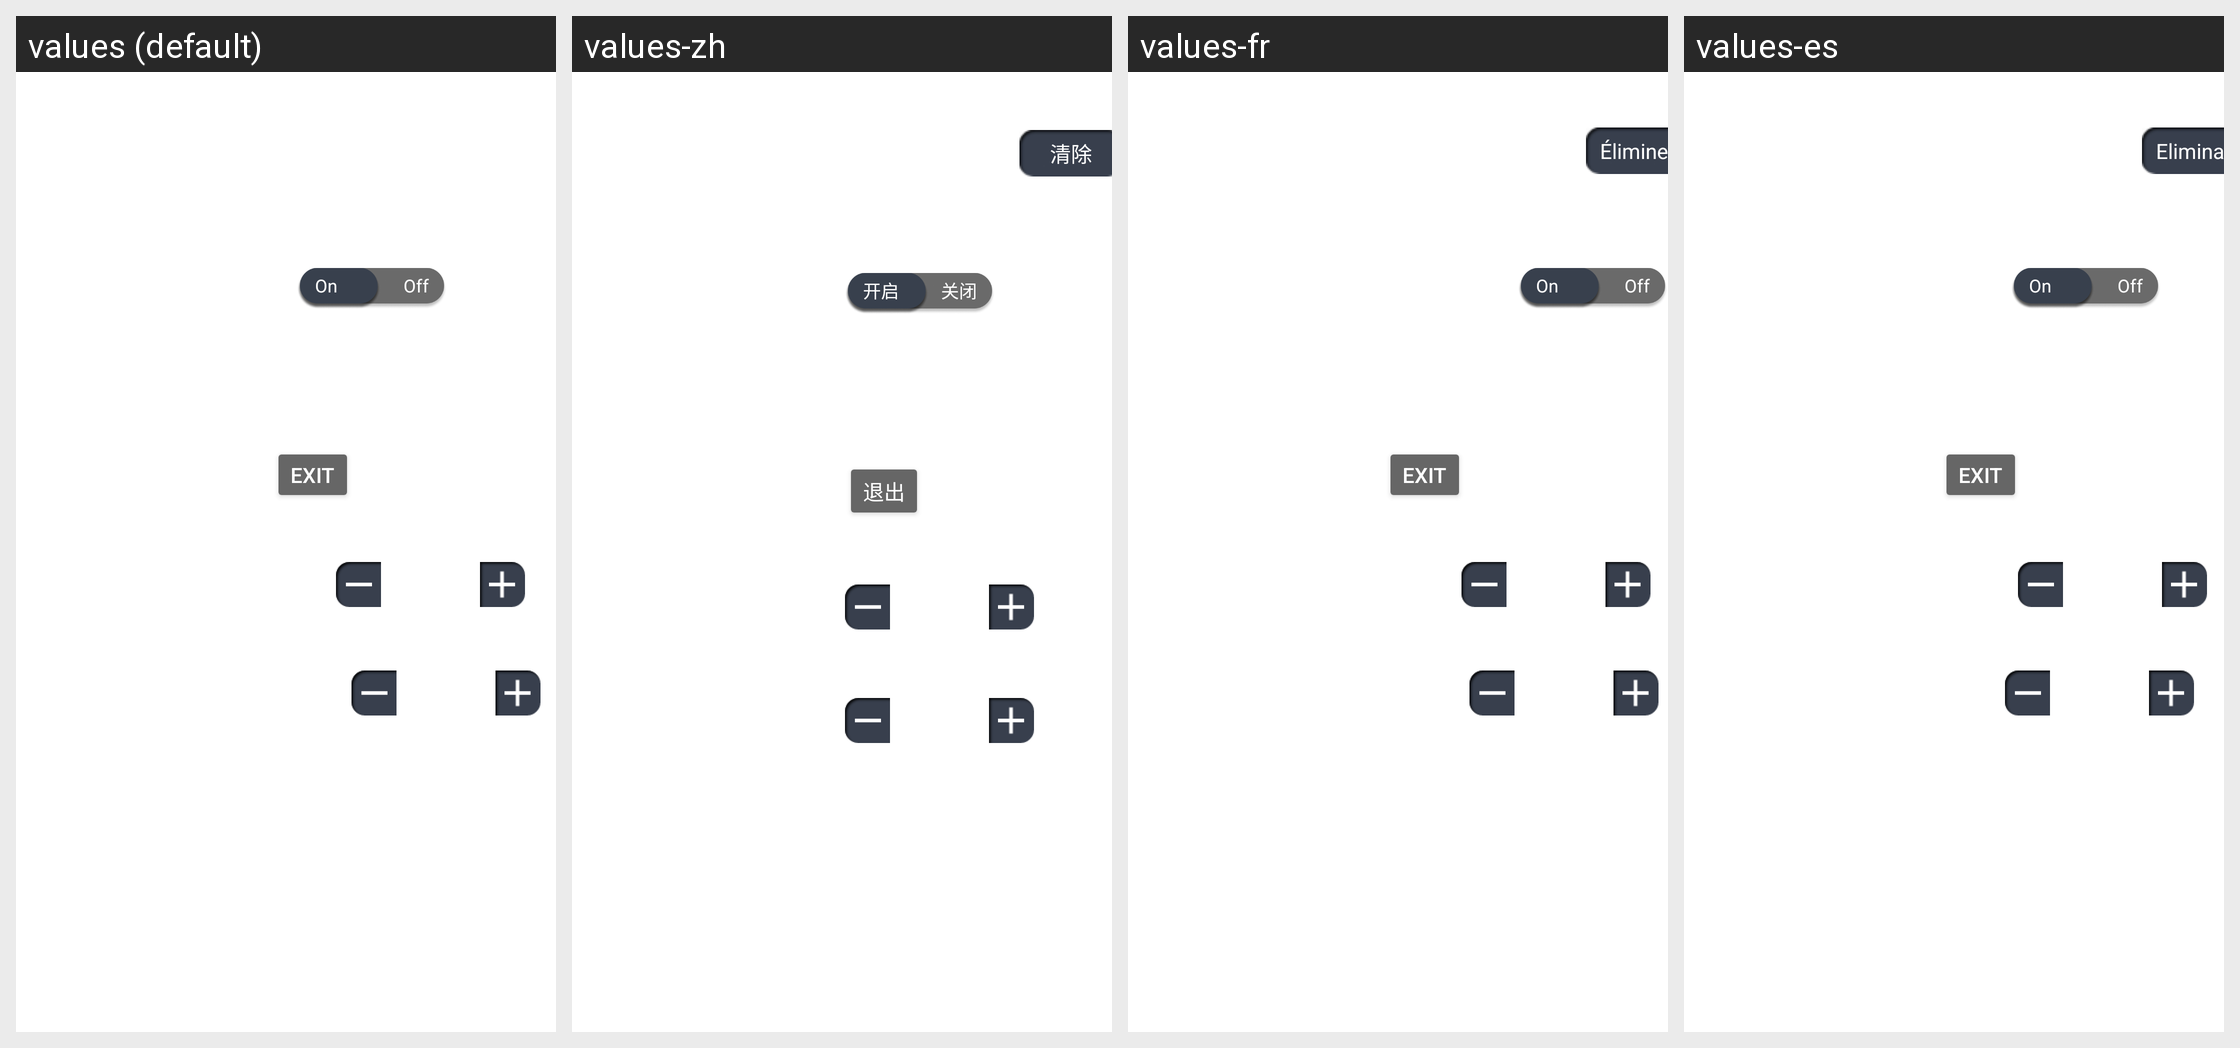

This grid shows one Android layout under several languages. Give, for every string resource on the screen, its name, the default text and each shown locale's text.
Android screen res/layout/fragment_backstage.xml rendered under 4 locales, left to right: values (default), values-zh, values-fr, values-es. Device: Nexus 5 (rendered at 1080×1920; each locale shown at half size, 540×960, under a caption strip naming it); theme Theme.PicoFull.
Strings drawn on this screen, with the default value and each locale's value (text and hints the layout hard-codes, and strings that could not be matched under every locale, appear in the picture but are not listed):

bs_on
  values: On
  values-zh: 开启
  values-fr: On
  values-es: On

bs_off
  values: Off
  values-zh: 关闭
  values-fr: Off
  values-es: Off

exit_tips
  values: Exit
  values-zh: 退出
  values-fr: Exit
  values-es: Exit
